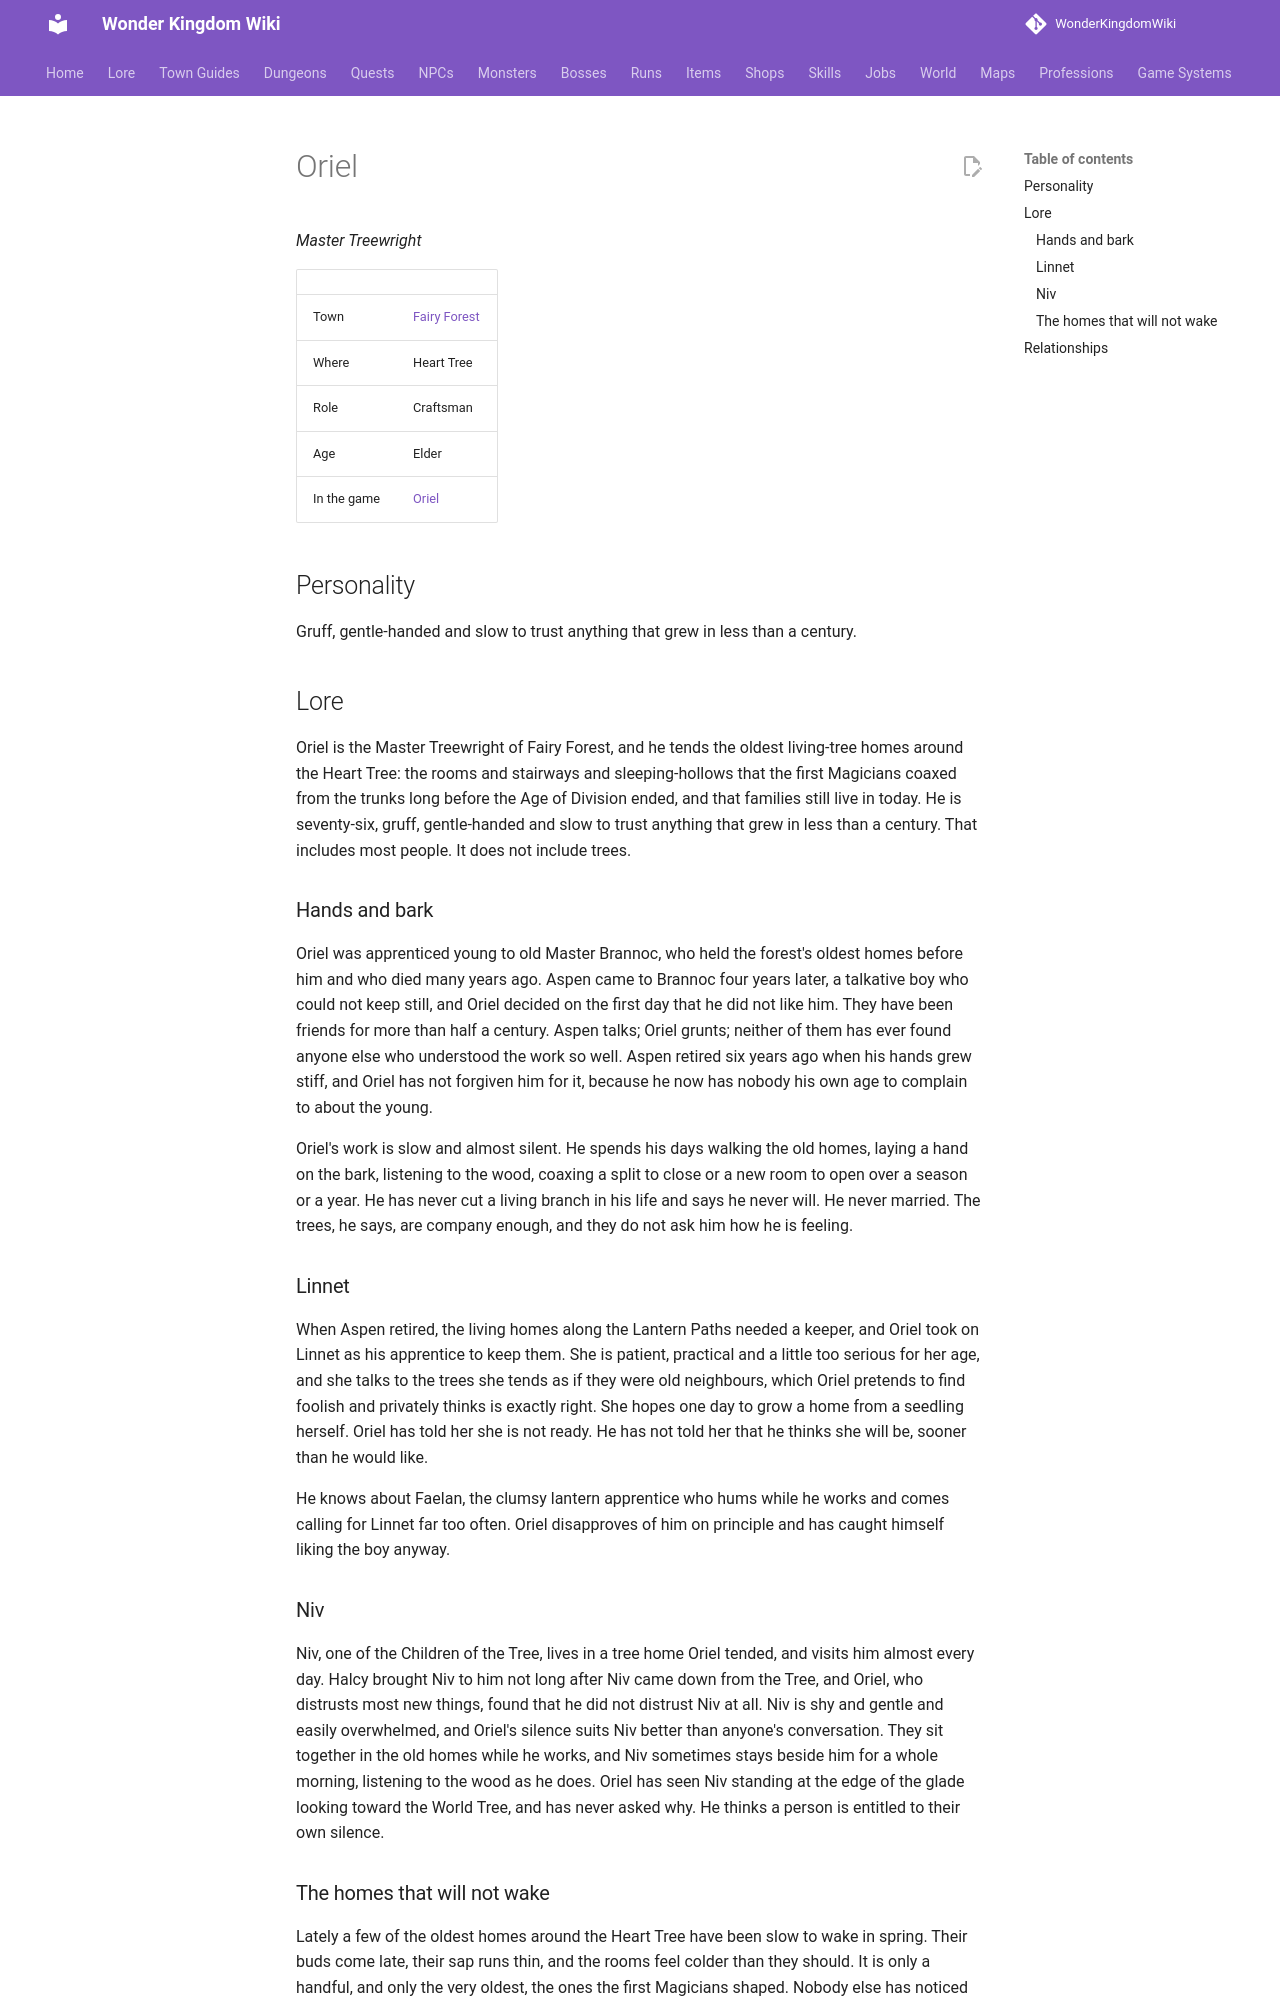

repository: alonohana627/WonderKingdomWiki · page: lore/people/fairy-forest/oriel_treewright/index.html · generator: mkdocs

<!-- Generated by tools/people.py from data/people/. Do not edit: changes are overwritten. -->

# Oriel

*Master Treewright*

|  |  |
|---|---|
| Town | [Fairy Forest](../../towns/fairy-forest.md) |
| Where | Heart Tree |
| Role | Craftsman |
| Age | Elder |
| In the game | [Oriel](../../../npcs/oriel_treewright.md) |

## Personality

Gruff, gentle-handed and slow to trust anything that grew in less than a century.

## Lore

Oriel is the Master Treewright of Fairy Forest, and he tends the oldest living-tree homes around the Heart Tree: the rooms and stairways and sleeping-hollows that the first Magicians coaxed from the trunks long before the Age of Division ended, and that families still live in today. He is seventy-six, gruff, gentle-handed and slow to trust anything that grew in less than a century. That includes most people. It does not include trees.

### Hands and bark

Oriel was apprenticed young to old Master Brannoc, who held the forest's oldest homes before him and who died many years ago. Aspen came to Brannoc four years later, a talkative boy who could not keep still, and Oriel decided on the first day that he did not like him. They have been friends for more than half a century. Aspen talks; Oriel grunts; neither of them has ever found anyone else who understood the work so well. Aspen retired six years ago when his hands grew stiff, and Oriel has not forgiven him for it, because he now has nobody his own age to complain to about the young.

Oriel's work is slow and almost silent. He spends his days walking the old homes, laying a hand on the bark, listening to the wood, coaxing a split to close or a new room to open over a season or a year. He has never cut a living branch in his life and says he never will. He never married. The trees, he says, are company enough, and they do not ask him how he is feeling.

### Linnet

When Aspen retired, the living homes along the Lantern Paths needed a keeper, and Oriel took on Linnet as his apprentice to keep them. She is patient, practical and a little too serious for her age, and she talks to the trees she tends as if they were old neighbours, which Oriel pretends to find foolish and privately thinks is exactly right. She hopes one day to grow a home from a seedling herself. Oriel has told her she is not ready. He has not told her that he thinks she will be, sooner than he would like.

He knows about Faelan, the clumsy lantern apprentice who hums while he works and comes calling for Linnet far too often. Oriel disapproves of him on principle and has caught himself liking the boy anyway.

### Niv

Niv, one of the Children of the Tree, lives in a tree home Oriel tended, and visits him almost every day. Halcy brought Niv to him not long after Niv came down from the Tree, and Oriel, who distrusts most new things, found that he did not distrust Niv at all. Niv is shy and gentle and easily overwhelmed, and Oriel's silence suits Niv better than anyone's conversation. They sit together in the old homes while he works, and Niv sometimes stays beside him for a whole morning, listening to the wood as he does. Oriel has seen Niv standing at the edge of the glade looking toward the World Tree, and has never asked why. He thinks a person is entitled to their own silence.
